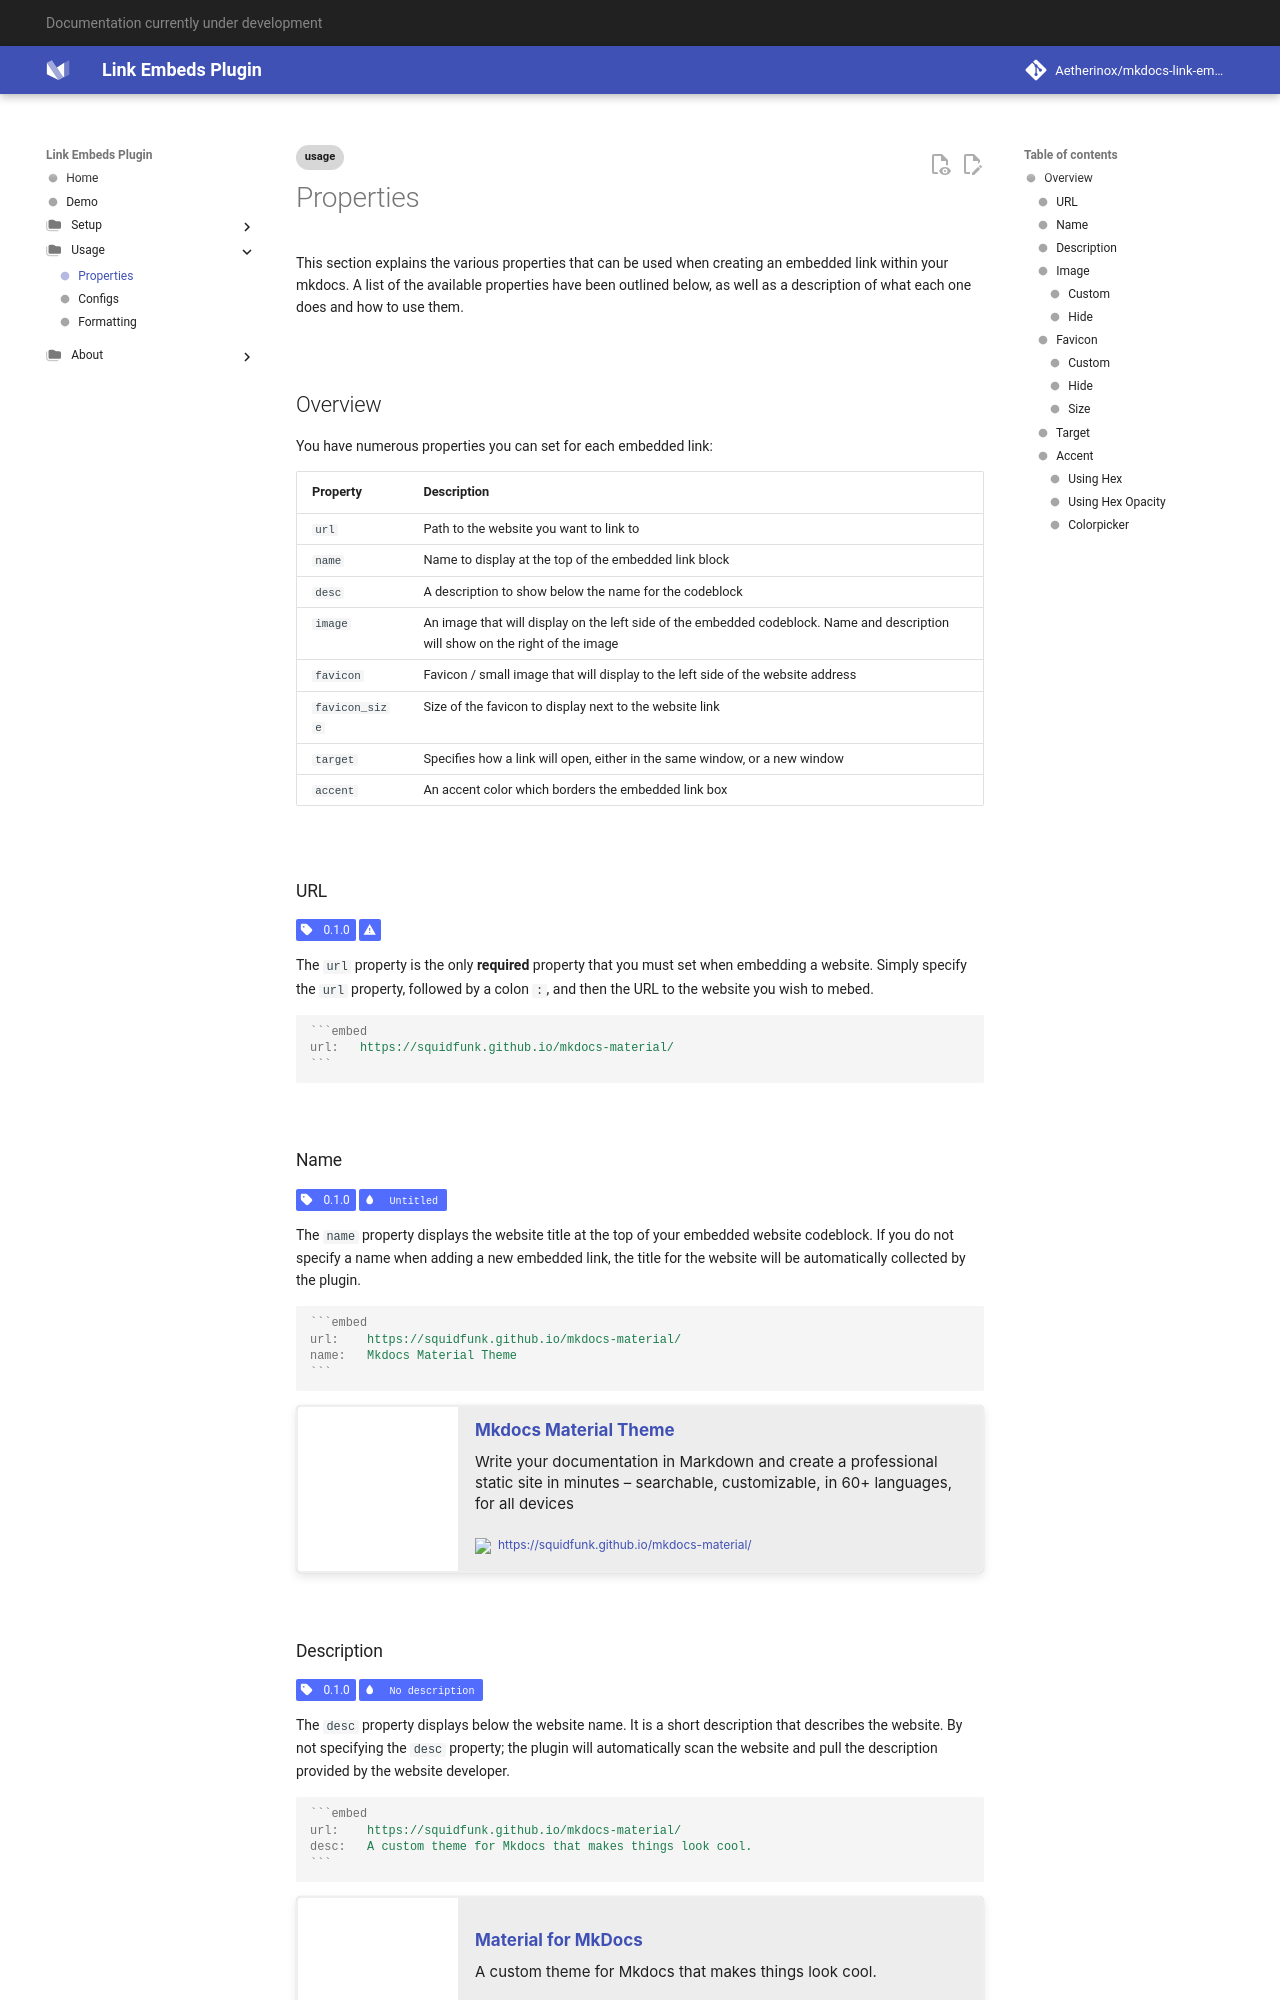

repository: Aetherinox/mkdocs-link-embeds · page: usage/properties/index.html · generator: mkdocs

---
title: Properties
tags:
  - usage
---

# Properties
This section explains the various properties that can be used when creating an embedded link within your mkdocs. A list of the available properties have been outlined below, as well as a description of what each one does and how to use them.

<br />

## Overview
You have numerous properties you can set for each embedded link:

| Property | Description |
| --- | --- |
| `url` | Path to the website you want to link to |
| `name` | Name to display at the top of the embedded link block |
| `desc` | A description to show below the name for the codeblock |
| `image` | An image that will display on the left side of the embedded codeblock. Name and description will show on the right of the image |
| `favicon` | Favicon / small image that will display to the left side of the website address |
| `favicon_size` | Size of the favicon to display next to the website link |
| `target` | Specifies how a link will open, either in the same window, or a new window |
| `accent` | An accent color which borders the embedded link box |

<br />

### URL
<!-- md:version stable-0.1.0 -->
<!-- md:flag required -->

The `url` property is the only **required** property that you must set when embedding a website. Simply specify the `url` property, followed by a colon `:`, and then the URL to the website you wish to mebed.

````ini
```embed
url:   https://squidfunk.github.io/mkdocs-material/
```
````

<br />

### Name
<!-- md:version stable-0.1.0 -->
<!-- md:default `Untitled` -->

The `name` property displays the website title at the top of your embedded website codeblock. If you do not specify a name when adding a new embedded link, the title for the website will be automatically collected by the plugin.

````ini
```embed
url:    https://squidfunk.github.io/mkdocs-material/
name:   Mkdocs Material Theme
```
````

```embed
url:    https://squidfunk.github.io/mkdocs-material/
name:   Mkdocs Material Theme
```

<br />

### Description
<!-- md:version stable-0.1.0 -->
<!-- md:default `No description` -->

The `desc` property displays below the website name. It is a short description that describes the website. By not specifying the `desc` property; the plugin will automatically scan the website and pull the description provided by the website developer.

````ini
```embed
url:    https://squidfunk.github.io/mkdocs-material/
desc:   A custom theme for Mkdocs that makes things look cool.
```
````

```embed
url:    https://squidfunk.github.io/mkdocs-material/
desc:   A custom theme for Mkdocs that makes things look cool.
```


<br />
